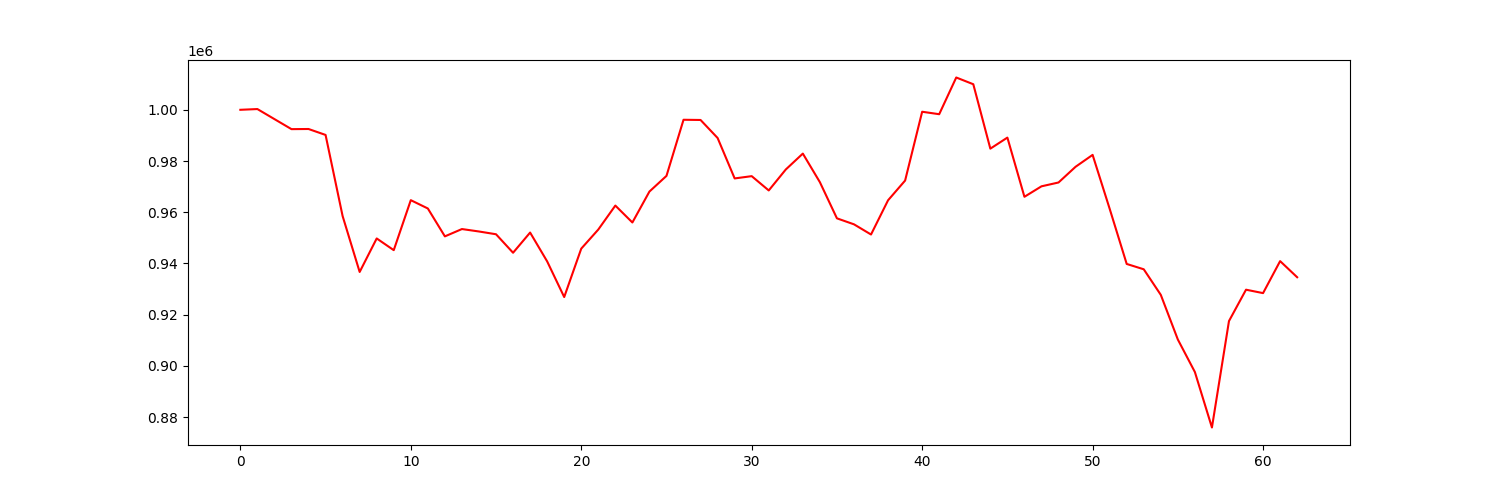

Source data for this figure (header and first rows):
account_value, date, daily_return
1000000, 2018-10-02, 
1000293, 2018-10-03, 0.000293
996368, 2018-10-04, -0.003924
992449, 2018-10-05, -0.003933
992502, 2018-10-08, 5.3725014670158444e-05
990185, 2018-10-09, -0.002335
958500, 2018-10-10, -0.032
936673, 2018-10-11, -0.02277
949760, 2018-10-12, 0.01397
945183, 2018-10-15, -0.00482
964710, 2018-10-16, 0.02066
961462, 2018-10-17, -0.003367
950571, 2018-10-18, -0.01133
953430, 2018-10-19, 0.003009
952477, 2018-10-22, -0.001
951398, 2018-10-23, -0.001133
944176, 2018-10-24, -0.007591
952059, 2018-10-25, 0.008349
940798, 2018-10-26, -0.01183
926877, 2018-10-29, -0.0148
945780, 2018-10-30, 0.02039
953243, 2018-10-31, 0.00789
962600, 2018-11-01, 0.009816
955990, 2018-11-02, -0.006866
968074, 2018-11-05, 0.01264
974195, 2018-11-06, 0.006323
996108, 2018-11-07, 0.02249
996025, 2018-11-08, -8.38033998427079e-05
988992, 2018-11-09, -0.007061
973199, 2018-11-12, -0.01597
974088, 2018-11-13, 0.0009134
968505, 2018-11-14, -0.005732
976693, 2018-11-15, 0.008455
982899, 2018-11-16, 0.006354
971733, 2018-11-19, -0.01136
957614, 2018-11-20, -0.01453
955277, 2018-11-21, -0.00244
951299, 2018-11-23, -0.004165
964671, 2018-11-26, 0.01406
972369, 2018-11-27, 0.00798
999242, 2018-11-28, 0.02764
998277, 2018-11-29, -0.0009651
1012615, 2018-11-30, 0.01436
1009983, 2018-12-03, -0.002598
984832, 2018-12-04, -0.0249
989144, 2018-12-06, 0.004378
966028, 2018-12-07, -0.02337
970117, 2018-12-10, 0.004233
971615, 2018-12-11, 0.001544
977748, 2018-12-12, 0.006312
982396, 2018-12-13, 0.004754
961356, 2018-12-14, -0.02142
939801, 2018-12-17, -0.02242
937718, 2018-12-18, -0.002217
927731, 2018-12-19, -0.01065
910295, 2018-12-20, -0.01879
897593, 2018-12-21, -0.01395
875931, 2018-12-24, -0.02413
917493, 2018-12-26, 0.04745
929746, 2018-12-27, 0.01335
... 3 more rows
